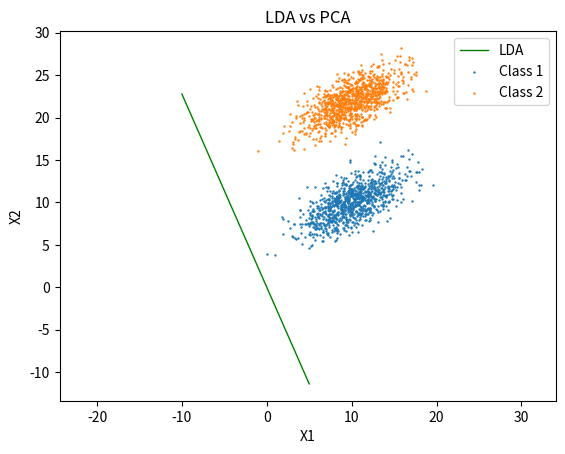

Source code (Python):
import numpy as np
import math
import matplotlib.pyplot as plt
from numpy.random import multivariate_normal
from numpy.linalg import eig

mean1 = np.array([10,10])
mean2 = np.array([10,22])
cov = np.array([[9,4],[4,4]])

sample1 = multivariate_normal(mean1, cov, 1000)
sample2 = multivariate_normal(mean2, cov, 1000)

cov1 = np.cov(sample1.T)
cov2 = np.cov(sample2.T)
print(cov1)
print(cov2)

###
sw = cov1 + cov2
print(sw)
vv = (np.linalg.inv(sw)).dot(np.mean(sample1,axis=0) - np.mean(sample2, axis =0))
print(vv)

xaxis = np.linspace(-10,5,3)
yaxis = xaxis*vv[1]/vv[0]
plt.plot(xaxis, yaxis, label = 'LDA' , c='green' , linewidth=1)

###

plt.scatter(sample1[:,0],sample1[:,1], s = 0.5,label = 'Class 1')
plt.scatter(sample2[:,0],sample2[:,1], s = 0.5,label = 'Class 2')


plt.xlabel('X1')
plt.ylabel('X2')
plt.title('LDA vs PCA')
'''
sampletotal = np.concatenate((sample2, sample1) , axis = 0)
samplemean = sampletotal.mean(axis = 0)
sampletotal2 = sampletotal-samplemean
'''
'''
plt.scatter(sampletotal2[:,0],sampletotal2[:,1],s = 0.5 ,label = 'shifted data by mean vector')
'''
'''
samplecov = np.cov(sampletotal2.T)
w,v = eig(samplecov)
eigvec = v[:,w.argmax()]
'''
'''
val1 = (eigvec.dot(sample1.T))/((np.linalg.norm(eigvec))**2)
sampleproj1 = np.array([eigvec*i for i in val1])
plt.scatter(sampleproj1[:,0],sampleproj1[:,1] , s = 10 , label= 'class1')

val2 = (eigvec.dot(sample2.T))/((np.linalg.norm(eigvec))**2)
sampleproj2 = np.array([eigvec*i for i in val2])
plt.scatter(sampleproj2[:,0],sampleproj2[:,1] , s = 6 , c = 'orange' , label= 'class2')
'''
'''
xaxis = np.linspace(-2,5,3)
yaxis = xaxis*eigvec[1]/eigvec[0]
plt.plot(xaxis, yaxis, label = 'PCA' , c='red' , linewidth=1)
'''

plt.legend()
#plt.xlim(-20,20)
#plt.ylim(0,40)
plt.axis('equal')
plt.show()
